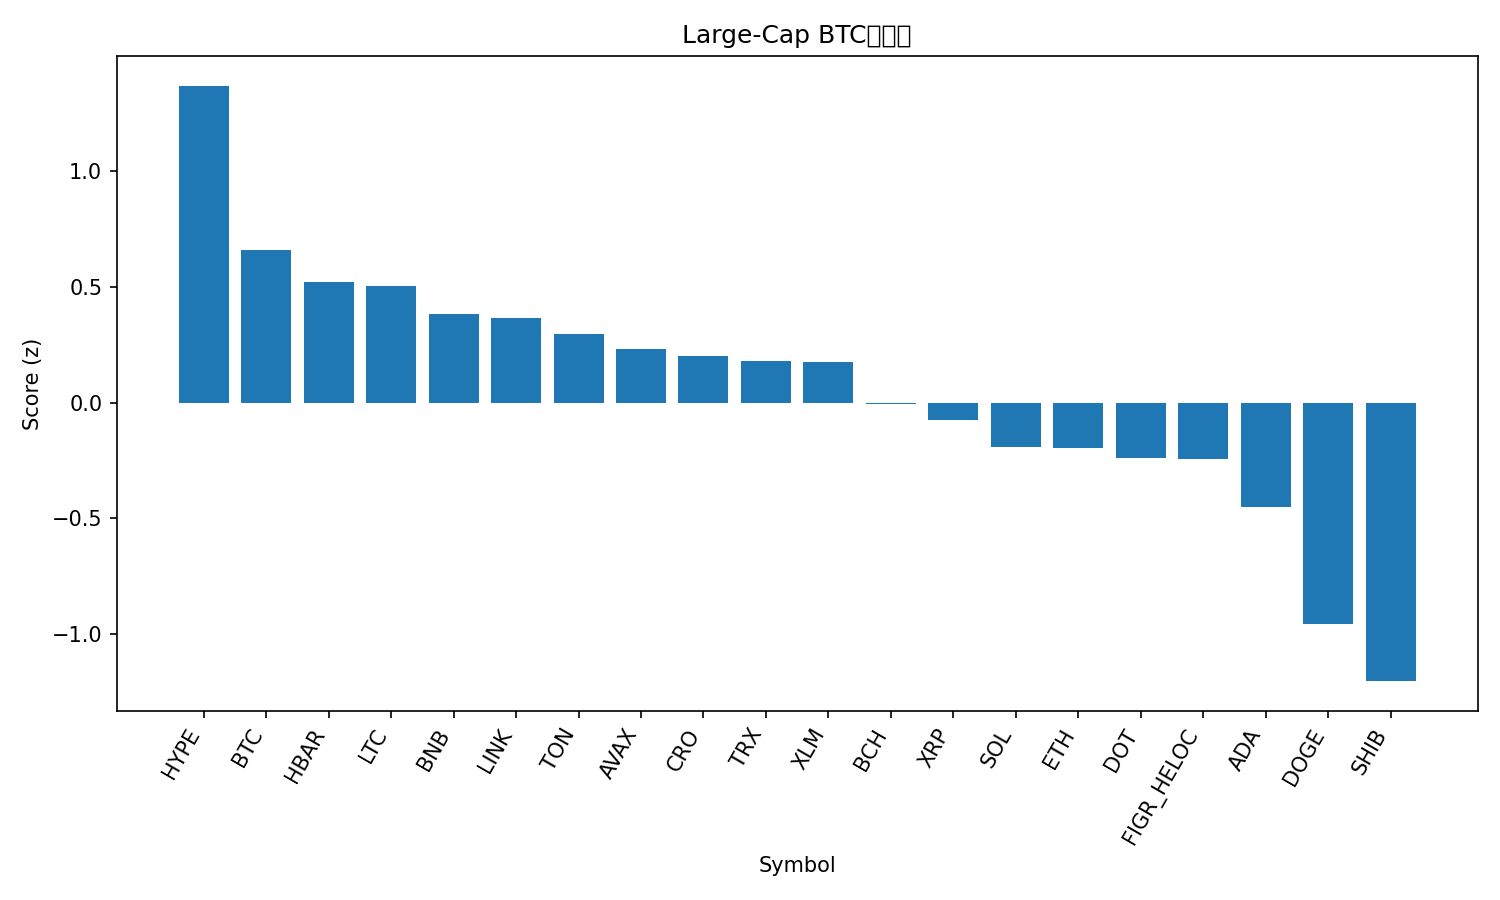

The table this chart was drawn from, first rows:
rank, name, symbol, price_btc, price_usd, pct_1h_btc, pct_24h_btc, pct_7d_btc, market_cap_rank, market_cap_usd, volume_usd, score
1, Hyperliquid, HYPE, 0.0004586, 52.84, 0.6948, -2.8, 1.681, 16, 14312331807, 544830099, 1.367
2, Bitcoin, BTC, 1.0, 115205, 0.0, 0.0, 0.0, 1, 2295047327903, 46132243021, 0.6578
3, Hedera, HBAR, 2.03e-06, 0.234, 0.2083, -2.37, 0.7128, 25, 9924957136, 250138295, 0.5199
4, Litecoin, LTC, 0.0009833, 113.3, 0.1476, -1.414, -2.292, 27, 8654123388, 559853844, 0.5009
5, BNB, BNB, 0.007985, 920, -0.08144, -0.6699, 1.978, 5, 128057316392, 1414277313, 0.3836
6, Chainlink, LINK, 0.0002024, 23.32, 0.2834, -3.432, -1.397, 13, 15815595548, 903749441, 0.3649
7, Toncoin, TON, 2.728e-05, 3.14, -0.02158, -1.095, -1.083, 28, 8072273837, 144256006, 0.2955
8, Avalanche, AVAX, 0.0002501, 28.82, -0.09468, -2.632, 9.916, 20, 12173636807, 995932650, 0.2298
9, Cronos, CRO, 1.99e-06, 0.2293, 0.3624, -3.215, -11.46, 30, 7710563526, 108605935, 0.2001
10, TRON, TRX, 2.98e-06, 0.3435, -0.1307, -1.064, 1.107, 10, 32517839069, 803320536, 0.1784
11, Stellar, XLM, 3.28e-06, 0.3784, 0.0998, -2.539, -2.376, 21, 12050293681, 271840502, 0.1747
12, Bitcoin Cash, BCH, 0.005134, 591.5, -0.2643, -0.2704, -1.759, 23, 11796387935, 648117487, -0.005474
13, XRP, XRP, 2.605e-05, 3.0, -0.2095, -1.147, -1.698, 3, 178924394155, 5653699561, -0.07372
14, Solana, SOL, 0.002026, 233.5, -0.06235, -4.311, 5.585, 6, 126712103333, 10562962179, -0.1923
15, Ethereum, ETH, 0.03902, 4495, -0.2125, -2.457, 1.546, 2, 542572300864, 34621023609, -0.1957
16, Polkadot, DOT, 3.593e-05, 4.14, 0.04999, -4.434, -0.3124, 34, 6301279894, 311941752, -0.2391
17, Figure Heloc, FIGR_HELOC, 8.64e-06, 0.9953, -0.3472, -0.5538, -2.439, 19, 12365869252, 11096979, -0.2434
18, Cardano, ADA, 7.45e-06, 0.8584, -0.1243, -3.41, -3.262, 11, 31373818079, 2150221789, -0.4494
19, Dogecoin, DOGE, 2.29e-06, 0.2642, -0.4311, -5.065, 8.072, 8, 39881282057, 5376156591, -0.9559
20, Shiba Inu, SHIB, 1.12671e-10, 1.298e-05, -0.3769, -5.033, -1.644, 31, 7649192618, 281766830, -1.202
21, Sui, SUI, 3.027e-05, 3.49, -0.3649, -5.924, -1.961, 18, 12445259470, 1275575488, -1.374
